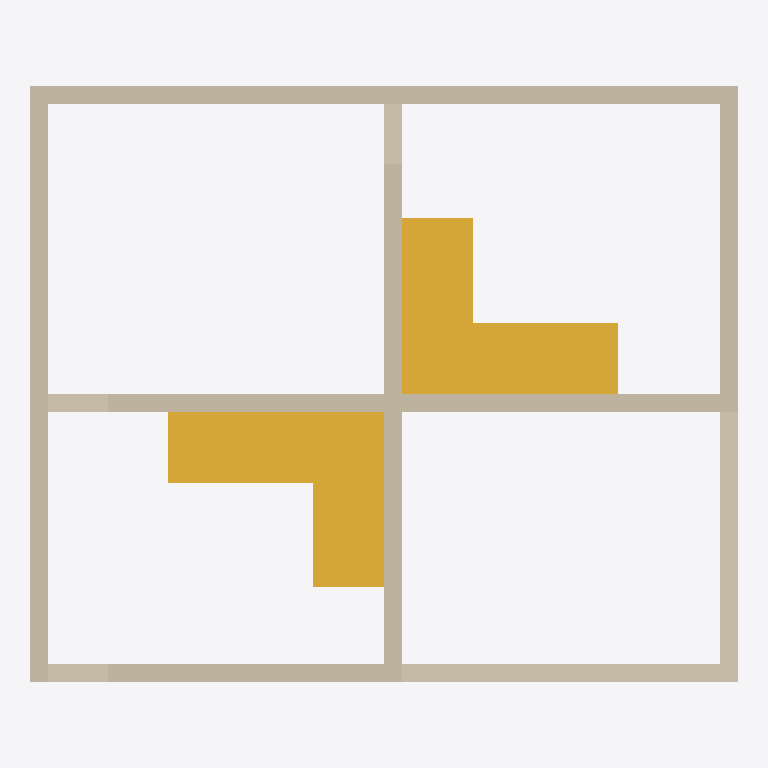
Plan cut of the same IFC building model at storey 'OG' (level 3.00 m, cut at 4.40 m), seen from above with north up, elements coloured by IFC class: 8 walls (beige), 2 stairs (yellow). Cut surfaces are drawn darker.
Extent 12.0 m × 10.0 m × 6.4 m (x, y, z). Storeys (3): UG at -3.00 m; EG at 0.00 m; OG at 3.00 m. Elements (26): 12 IfcWall, 10 IfcDoor, 2 IfcStair, 2 IfcWindow.

HEADER;
FILE_DESCRIPTION(('ViewDefinition [CoordinationView_V2.0, SurfaceGeometryAddOnView, QuantityTakeOffAddOnView, SpaceBoundary2ndLevelAddOnView]','Option [Elements to export: Entire project]','Option [Partial Structure Display: Entire Model]','Option [IFC Domain: All]','Option [Structural Function: All Elements]','Option [Convert Grid elements: On]','Option [Space containment: On]','[22 more]'),'2;1');
FILE_NAME('Test.ifc','2023-02-20T22:49:02',(''),(''),'The EXPRESS Data Manager Version 5.02.0100.09 : 26 Sep 2013','IFC file generated by GRAPHISOFT ARCHICAD 25.0.0 GER FULL Windows version (IFC add-on version: 4013 GER FULL).','');
FILE_SCHEMA(('IFC2X3'));
ENDSEC;
DATA;
#71=IFCPROJECT('344O7vICcwH8qAEnwJDjSU',#12,'Projekt',$,$,$,$,(#68,#268),#55);
#88=IFCSITE('20FpTZCqJy2vhVJYtjuIce',#12,'Gelände',$,$,#85,$,$,.ELEMENT.,$,$,$,$,$);
#121=IFCBUILDING('00tMo7QcxqWdIGvc4sMN2A',#12,'Gebäude',$,$,#119,$,$,.ELEMENT.,$,$,$);
#143=IFCBUILDINGSTOREY('2wD77FGiRpHvLJ$n_rSCsd',#12,'UG',$,$,#141,$,$,.ELEMENT.,-3.0);
#167=IFCBUILDINGSTOREY('2Wk49hkHPC2hvWchm5NASJ',#12,'EG',$,$,#166,$,$,.ELEMENT.,0.0);
#50824=IFCBUILDINGSTOREY('2u8QLkhhx4HBrLqA_wnknJ',#12,'OG',$,$,#50823,$,$,.ELEMENT.,3.0);
#16706=IFCSTAIR('0dsgnHIE56i8kWX3Ha08Rw',#12,'Treppe-002',$,$,#16704,$,'27DAAC51-48E1-46B0-8BA0-8434640086FA',.NOTDEFINED.);
#33789=IFCSTAIR('0nWyjuxsTFHejW55OHWPeg',#12,'Treppe-001',$,$,#33787,$,'3183CB78-EF67-4F46-8B60-145611819A2A',.NOTDEFINED.);
#51988=IFCWALL('2UrEm1eBr70915DLzEtQB8',#12,'Wand-011',$,'NOTDEFINED',#51907,#51977,'9ED4EC01-A0BD-[number]-355F4EDDA2C8');
#55903=IFCWALL('23Vy8i1GrEQxBvaclHw37z',#12,'Wand-014',$,'NOTDEFINED',#55786,#55892,'837FC22C-050D-4E6B-B2F9-926BD1E831FD');
#52618=IFCWALL('3fyIX$fFrA69_l6_ERZ13U',#12,'Wand-008',$,'NOTDEFINED',#52537,#52607,'E9F1287F-A4FD-4A18-9FAF-1BE39B8C10DE');
#54458=IFCWALL('07l_w2R7bBdPv36AnvNvKj',#12,'Wand-013',$,'NOTDEFINED',#54289,#54447,'07BFEE82-6C79-4B9D-9E43-18AC795F952D');
#52969=IFCWALL('2VKhPY0Rf7gf5pD$0OND0T',#12,'Wand-009',$,'NOTDEFINED',#52852,#52958,'9F52B662-01BA-47AA-9173-37F0185CD01D');
#52302=IFCWALL('2S0fgG_iv3ifLZuCEuk5Qd',#12,'Wand-010',$,'NOTDEFINED',#52221,#52291,'9C029A90-FACE-43B2-9563-E0C3B8B856A7');
#7964=IFCWALL('0wBze2hNb9GwMleWECb3HP',#12,'Wand-009',$,'NOTDEFINED',#7811,#7953,'3A2FDA02-AD79-4943-A5AF-A2038C943459');
#4343=IFCWALL('0wnyT8up50N8CopXlXVu4u',#12,'Wand-010',$,'NOTDEFINED',#4220,#4332,'3AC7C748-E331-405C-8332-CE1BE17F8138');
ENDSEC;